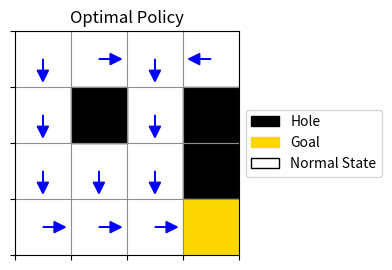

Write the Python code that produced this figure.
import numpy as np
import matplotlib.pyplot as plt


class GridWorld:
    """Making a GridWorld object to make different grid size custom environments to mimic Fronze Lake"""

    def __init__(self, size=4):
        """Setting up main parts of the Grid environment

        Args:
            size (4, optional): square grid side length. Defaults to 4.
        """
        self.size = size  # - square grid size
        self.nS = size * size  # - number of states
        self.nA = 4  # - number of actions

        self.UP, self.DOWN, self.LEFT, self.RIGHT = range(4)

        self.goal = {self.nS - 1} # - goal is the last state index
        self.holes = {5, 7, 11} # - holes are specific indices in the grid

        self.P = self.build_transition_table()  # - the MDP

    def build_transition_table(self):
        """Creating the transition function using a function and loops rather than writing a large dictionary by hand"""
        P = {
            s: {a: [] for a in range(self.nA)} for s in range(self.nS)
        }  # ^ P[state][action] = []

        for s in range(self.nS):  # * setting transitions for every state
            row, col = divmod(
                s, self.size
            )  # ? divmod(a, b) -> (a // b, a % b), this maps index to grid position
            #           state 6 in 4x4 grid
            #           6 // 4 = 1  (row)
            #           6 % 4  = 2  (col)

            for a in range(self.nA):

                if (
                    s in self.goal or s in self.holes
                ):  # * if state is already at goal or hole, loop back to itself with 0 reward

                    P[s][a].append(
                        (1.0, s, 0, True)
                    )  # ? (1.0, s, 0, True) -> (probability, next_state, reward, done)

                    continue
                
                new_row, new_col = (
                    row,
                    col,
                )  # * assume we don't move to start, then update position based on action

                # ! movement logic along with boundary checks
                if (
                    a == self.UP
                ):  # ^ up one row, but max() prevents us from going out of bounds (negative row index)
                    new_row = max(row - 1, 0)
                elif (
                    a == self.DOWN
                ):  # ^ down one row, but min() prevents us from going out of bounds (exceeding row index)
                    new_row = min(row + 1, self.size - 1)
                elif (
                    a == self.LEFT
                ):  # ^ left one column, but max() prevents us from going out of bounds (negative column index)
                    new_col = max(col - 1, 0)
                elif (
                    a == self.RIGHT
                ):  # ^ right one column, but min() prevents us from going out of bounds (exceeding column index)
                    new_col = min(col + 1, self.size - 1)

                ns = (
                    new_row * self.size + new_col
                )  # - ns -> new state index after movement
                # ? (1,2) → 1*4 + 2 = 6 -> math for ns

                reward = -0.01  # - time cost
                done = False  # - default done is False, is True when we hit a hole or the goal

                if (
                    ns in self.holes
                ):  # * hole is bad (reward = -1) and ends episode (done = True)
                    reward = -1
                    done = True

                if (
                    ns in self.goal
                ):  # * goal is good (reward = 1) and ends episode (done = True)
                    reward = 1
                    done = True

                P[s][a].append((1.0, ns, reward, done))  # ? P(s′∣s,a) = 1

        return P  # * returns the full transition table for the MDP
        # ^ this transition function is deterministic
        # ^ each action has 1.0 probability of leading to the next state
        # ^ not slippery, yet


def value_iteration(env, gamma=0.99, theta=1e-6):
    """Value Iteration algorithm to solve the MDP

    Args:
        env (GridWorld): The GridWorld environment instance
        gamma (float, optional): Discount factor. Defaults to 0.99.
        theta (float, optional): Convergence threshold. Defaults to 1e-6.

    Returns:
        V (numpy array): Optimal value function
    """

    V = np.zeros(env.nS)  # - initialize value function

    while True:
        delta = 0  # - to track max change in value function
        
        for s in range(env.nS):  # * for each state
            values = []

            for a in range(env.nA):  # * for each action
                total = 0
                
                for p, ns, r, _ in env.P[s][
                    a
                ]:  # * for each possible outcome of action a in state s
                    total += p * (
                        r + gamma * V[ns]
                    )  # - Bellman update for value iteration
                    # ? Bellman equation -> r + γV(s′)
                values.append(total)  # * store the value for action a
            
            best = max(values)  # * best action value
            delta = max(delta, abs(V[s] - best))  # * update delta with max change
            V[s] = best  # * update value function for state s
        
        if delta < theta:  # * check for convergence
            break
    
    return V  # * return the optimal value function


def extract_policy(env, V, gamma=0.99):
    """Extract the optimal policy from the optimal value function
    
    Args:
        env (GridWorld): The GridWorld environment instance
        V (numpy array): Optimal value function
        gamma (float, optional): Discount factor. Defaults to 0.99.
    
    Returns:
        policy (numpy array): Optimal policy
    """

    policy = np.zeros(env.nS, dtype=int)

    for s in range(env.nS):  # * for each state
        action_values = []

        for a in range(env.nA):  # * for each action
            total = 0

            for p, ns, r, _ in env.P[s][
                a
            ]:  # * for each possible outcome of action a in state s
                total += p * (r + gamma * V[ns])
            action_values.append(total)

        policy[s] = np.argmax(
            action_values
        )  # * returns the index for which action has the highest value for a state
    
    return policy


def render_policy(env, policy):
    """Visualization of the GridWorld environment
    
    Args:
        env (GridWorld): The GridWorld environment instance
        policy (numpy array): Optimal policy
    """
    arrows = ["↑", "↓", "←", "→"]
    
    for s in range(env.nS):
        if s in env.holes:
            print(" H ", end="")
        elif s in env.goal:
            print(" G ", end="")
        else:
            print(f" {arrows[policy[s]]} ", end="")
        
        if (s + 1) % env.size == 0:
            print()


def render_policy_image(env, policy):
    """Render the policy as a graphical image using matplotlib."""
    from matplotlib.patches import Rectangle
    
    size = env.size
    fig, ax = plt.subplots(figsize=(size, size))
    ax.set_xlim(0, size)
    ax.set_ylim(0, size)
    ax.set_xticks(np.arange(0, size+1, 1))
    ax.set_yticks(np.arange(0, size+1, 1))
    ax.set_xticklabels([])
    ax.set_yticklabels([])
    ax.grid(True)
    ax.set_aspect('equal')
    
    # Draw holes and goal
    for s in range(env.nS):
        row, col = divmod(s, size)
        if s in env.holes:
            ax.add_patch(Rectangle((col, size-1-row), 1, 1, color='black'))
        elif s in env.goal:
            ax.add_patch(Rectangle((col, size-1-row), 1, 1, color='gold'))
    
    # Draw arrows for policy
    arrow_dict = {
        0: (0, 0.2, 0, 0.2),   # UP
        1: (0, -0.2, 0, -0.2), # DOWN
        2: (-0.2, 0, -0.2, 0), # LEFT
        3: (0.2, 0, 0.2, 0),   # RIGHT
    }
    for s in range(env.nS):
        if s in env.holes or s in env.goal:
            continue
        row, col = divmod(s, size)
        a = policy[s]
        dx1, dy1, dx2, dy2 = arrow_dict[a]
        ax.arrow(col+0.5, size-1-row+0.5, dx1, dy1, head_width=0.2, head_length=0.2, fc='blue', ec='blue')
    
    # Draw grid lines
    for i in range(size+1):
        ax.axhline(i, color='gray', linewidth=0.5)
        ax.axvline(i, color='gray', linewidth=0.5)
    
    # Legend
    from matplotlib.patches import Patch
    legend_elements = [
        Patch(facecolor='black', edgecolor='black', label='Hole'),
        Patch(facecolor='gold', edgecolor='gold', label='Goal'),
        Patch(facecolor='white', edgecolor='black', label='Normal State')
    ]
    ax.legend(handles=legend_elements, loc='center left', bbox_to_anchor=(1, 0.5))
    
    import os
    plt.title('Optimal Policy')
    plt.tight_layout(rect=(0, 0, 1, 1))
    out_path = os.path.join(os.getcwd(), 'policy_visualization.png')
    plt.savefig(out_path)
    plt.close(fig)
    print(f"Policy visualization saved to: {out_path}")


if __name__ == "__main__":
    env = GridWorld(size=4)
    
    V = value_iteration(env)
    policy = extract_policy(env, V)
    
    print("Value function:\n", V.reshape(env.size, env.size)) # * reshape value function to match grid layout for better visualization
    print("\nOptimal policy:") # * print the optimal policy in a grid format using arrows to indicate actions
    
    render_policy(env, policy)
    render_policy_image(env, policy)
